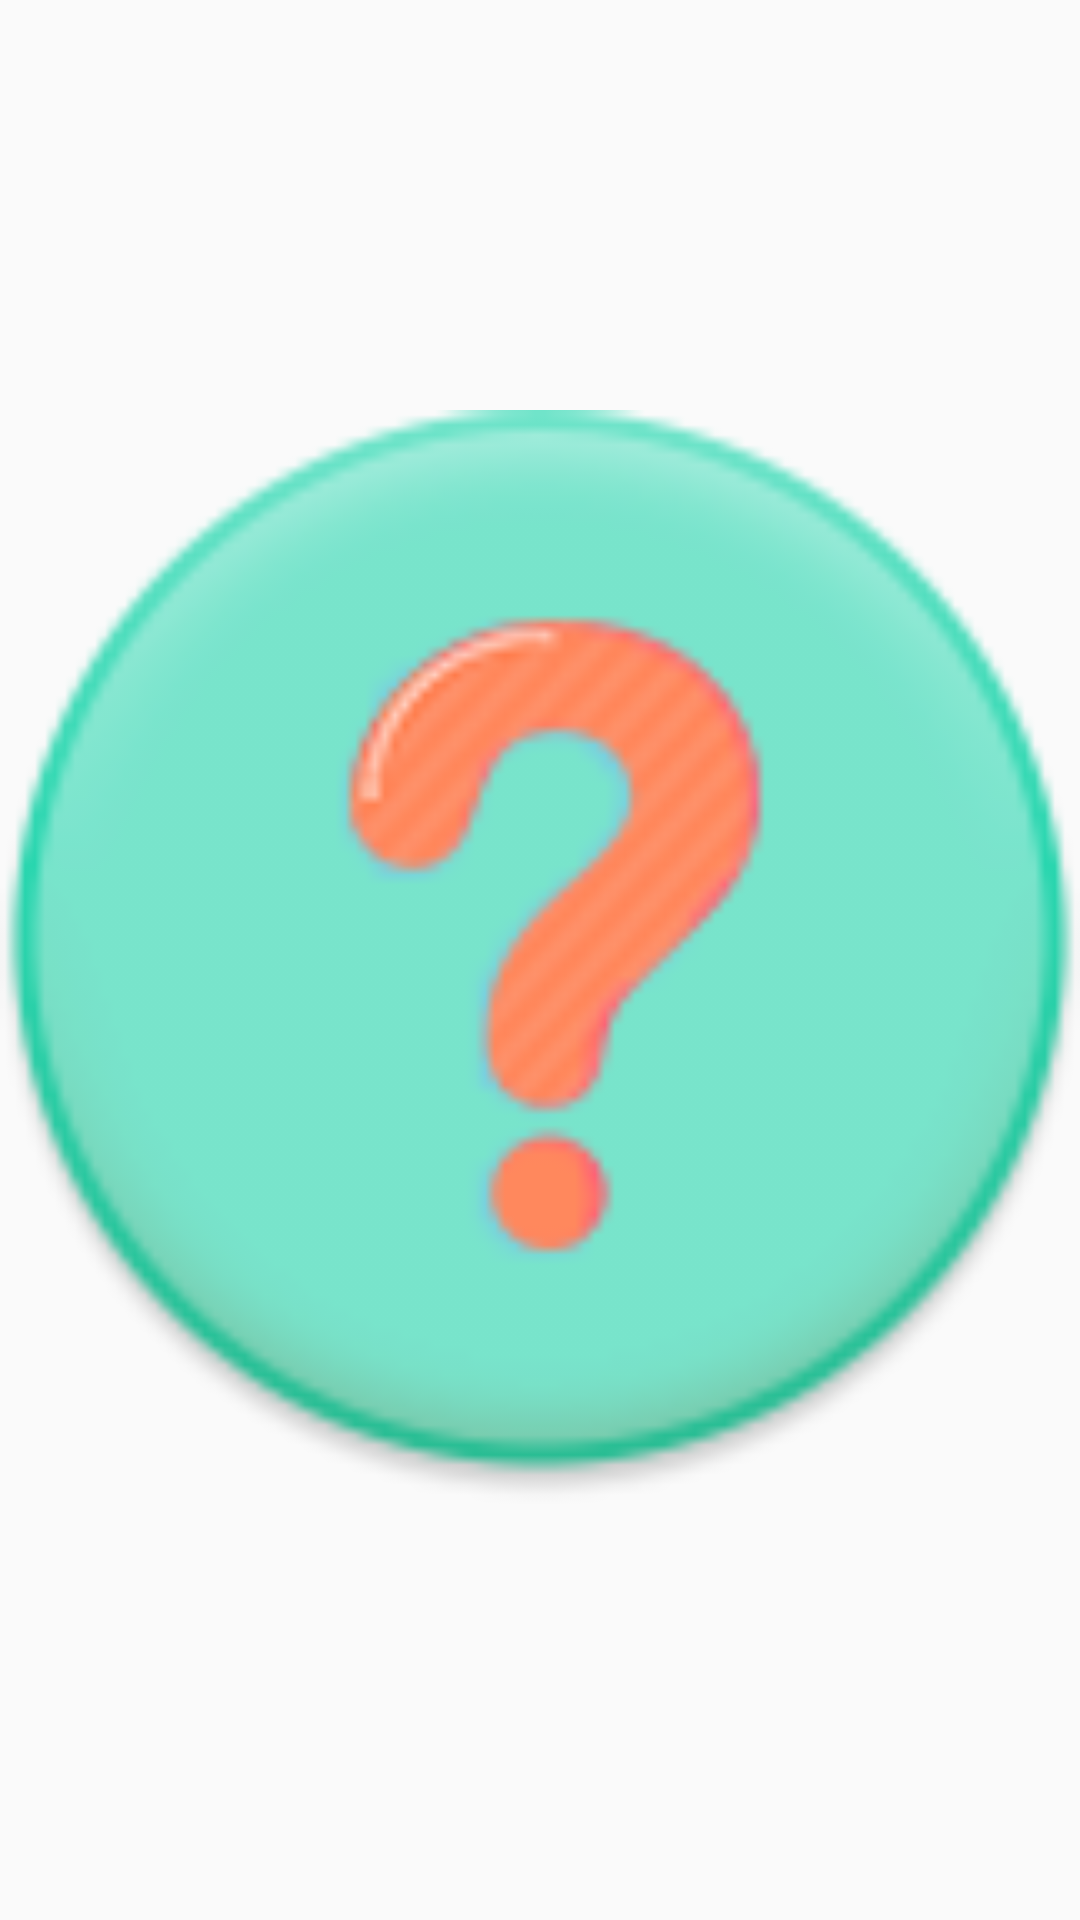

This screen was rendered from an Android layout file. Write that file and the resources it references.
<!-- AndroidManifest.xml: application theme AppTheme -->
<!-- res/layout/cell_card_front2.xml -->
<?xml version="1.0" encoding="utf-8"?>
<FrameLayout
    android:id="@+id/rmain_fl_card_front"
    xmlns:android="http://schemas.android.com/apk/res/android"
    android:layout_width="match_parent"
    android:layout_height="match_parent">
    <ImageView
        android:layout_width="match_parent"
        android:layout_height="match_parent"
        android:contentDescription="@null"
        android:src="@mipmap/rquestionmark"/>
</FrameLayout>
<!-- resources referenced by this layout -->
<resources>
  <!-- mipmap rquestionmark: png bitmap (mipmap-xhdpi, 8005 bytes) -->
  <style name="AppTheme" parent="Theme.AppCompat.Light.NoActionBar">
          
          <item name="colorPrimary">@color/colorPrimary</item>
          <item name="colorPrimaryDark">@color/colorPrimaryDark</item>
          <item name="colorAccent">@color/colorAccent</item>
      </style>
  <color name="colorPrimary">#02CFA1</color>
  <color name="colorPrimaryDark">#01A2F5</color>
  <color name="colorAccent">#02CFA1</color>
</resources>
